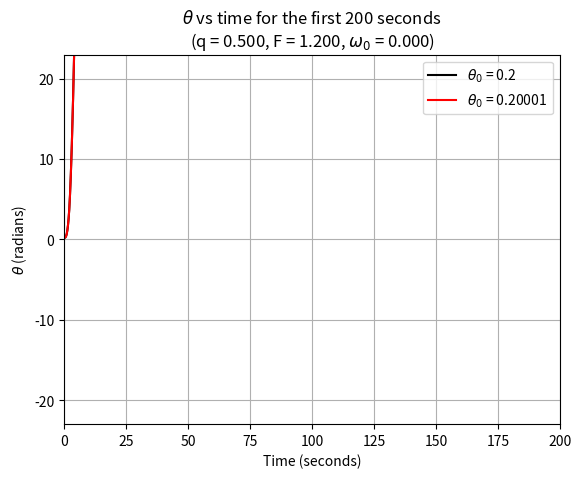

Source code (Python): (Note: this script raises an exception after producing the figure.)
import numpy as np
from scipy.integrate import solve_ivp
from scipy.constants import g
import matplotlib.pyplot as plt
import pandas as pd
from numpy import pi
from scipy.integrate import odeint

OMEGA = 2.0/3.0 # Angular frequency of driving sinusoid
omega_0 = 0.0 # Initial angular velocity
l = g # Lenght of pendulum with g = 9.80665
total_time = 10000 # Total time to evolve the system
num_of_time_points = 200000 # Number of points to evaluate the solution using Runge-Kutta

def derivatives(y, t_val, F, q):
    """
    :param t_val: (float) Time index
    :param q: (float) Damping term
    :param F: (float) Forcing term
    :param y: (list) A 2-tuple of theta, omega
    :return: (list) Omega, d(omega)/dt
    """
    return [y[1], -((g/l)*np.sin(y[0])) - q*y[1] + F*np.sin(OMEGA*t_val)]

# Generate points in time to evaluate the integration
t = np.linspace(0.0, total_time, num_of_time_points)

def get_y_data(theta_0_value, F, q):
    """
    :param F: (float) Forcing term
    :param q: (float) Damping term
    :param theta_0_value: (float) Initial displacement in radians
    :return: (2-tuple) theta, omega solution for each time point in the t list
    """
    y_0 = [theta_0_value, omega_0]
    y_data = odeint(derivatives, y_0, t, args = (F, q))
    theta_list = y_data[:, 0]
    omega_list = y_data[:, 1]

    return theta_list, omega_list

# Gather data for the two initial conditions varying theta_0 vary slightly
theta, omega = get_y_data(theta_0_value = 0.2, F = 5.0, q = 0.0)
theta_per, omega_per = get_y_data(theta_0_value = 0.20001, F = 5.0, q = 0.0)

# Correct the range of theta if needed for plots
# theta = ((theta + pi) % (2*pi)) - pi
# theta_per = ((theta_per + pi) % (2*pi)) - pi

# Create pandas dataframe to contain the solutions and the difference between the two
time_df = pd.DataFrame(t, columns = ['Time (seconds)'])
theta_df = pd.DataFrame(theta, columns = ['Theta (radians)'])
omega_df = pd.DataFrame(omega, columns = ['Omega (rad s^-1)'])
theta_per_df = pd.DataFrame(theta_per, columns = ['Theta perturbed (radians)'])
omega_per_df = pd.DataFrame(omega_per, columns = ['Omega perturbed (rad s^-1)'])
df = pd.concat([time_df, theta_df, theta_per_df, omega_df, omega_per_df], axis = 1)
df['Theta percentage difference (%)'] = (abs((df['Theta (radians)'] - df['Theta perturbed (radians)']))*100)/abs(df['Theta (radians)'])
df['Omega percentage difference (%)'] = (abs((df['Omega (rad s^-1)'] - df['Omega perturbed (rad s^-1)']))*100)/abs(df['Omega (rad s^-1)'])

def plot_theta_vs_time_start():
    # Plot theta vs time for the first 100 seconds
    q, F = 0.5, 1.2
    plt.plot(t, theta, color = 'k')
    plt.plot(t, theta_per, color = 'r')
    plt.title(f'$\u03B8$ vs time for the first 200 seconds\n(q = {q:.3f}, F = {F:.3f}, $\u03C9_0$ = {omega_0:.3f})')
    plt.xlabel('Time (seconds)')
    plt.ylabel('$\u03B8$ (radians)')
    axes = plt.gca()
    axes.set_ylim([-23,23])
    axes.set_xlim([0, 200])
    plt.legend(['$\u03B8_0$ = 0.2', '$\u03B8_0$ = 0.20001'], loc = 'best')
    plt.grid(True)
    # plt.subplots_adjust(left = 0.12)
    plt.savefig(f'theta_vs_time_per_beg_clr.pdf', bbox = 'tight')
    plt.show()

def plot_theta_vs_time_finish():
    # Plot theta vs time for the last seconds
    plt.plot(t[-1500:], theta[-1500:], color = 'k')
    plt.plot(t[-1500:], theta_per[-1500:], color='r')
    q, F = 0.5, 1.2
    plt.title(f'$\u03B8$ vs time for the last seconds\n(q = {q:.3f}, F = {F:.3f}, $\u03C9_0$ = {omega_0:.3f})')
    plt.xlabel('Time (seconds)')
    plt.ylabel('$\u03B8$ (radians)')
    axes = plt.gca()
    plt.legend(['$\u03B8_0$ = 0.2', '$\u03B8_0$ = 0.20001'], loc = 'best')
    plt.grid(True)
    # plt.subplots_adjust(left = 0.19)
    plt.savefig(f'theta_vs_time_per_fin_clr.pdf', bbox = 'tight')
    plt.show()

def plot_omega_vs_theta():
    # Plot omega vs theta for the last seconds
    lim = 800
    plt.scatter(theta[:lim], omega[:lim], color = 'k', s = 0.8, alpha = 1)
    plt.scatter(theta_per[:lim], omega_per[:lim], color='r', s = 0.8, alpha = 1)
    q, F = 0.0, 5.0
    plt.title(f'$\u03C9$ vs $\u03B8$ for the first seconds\n(q = {q:.3f}, F = {F:.3f}, $\u03C9_0$ = {omega_0:.3f})')
    plt.xlabel('$\u03B8$ (radians)')
    plt.ylabel('$\u03C9$ (rad $s^{-1}$)')
    axes = plt.gca()
    plt.legend(['$\u03B8_0$ = 0.2', '$\u03B8_0$ = 0.20001'], loc = 'best')
    plt.grid(True)
    # plt.subplots_adjust(left = 0.19)
    plt.savefig(f'phase_space_omega_vs_theta.pdf', bbox = 'tight')
    plt.show()

def generate_html_dataframe():
    # Generates a dataframe in html format
    df.loc[:20000, :].to_html(f'dataframe_data_pertubation.html')

plot_theta_vs_time_start()
plot_theta_vs_time_finish()
plot_omega_vs_theta()
generate_html_dataframe()